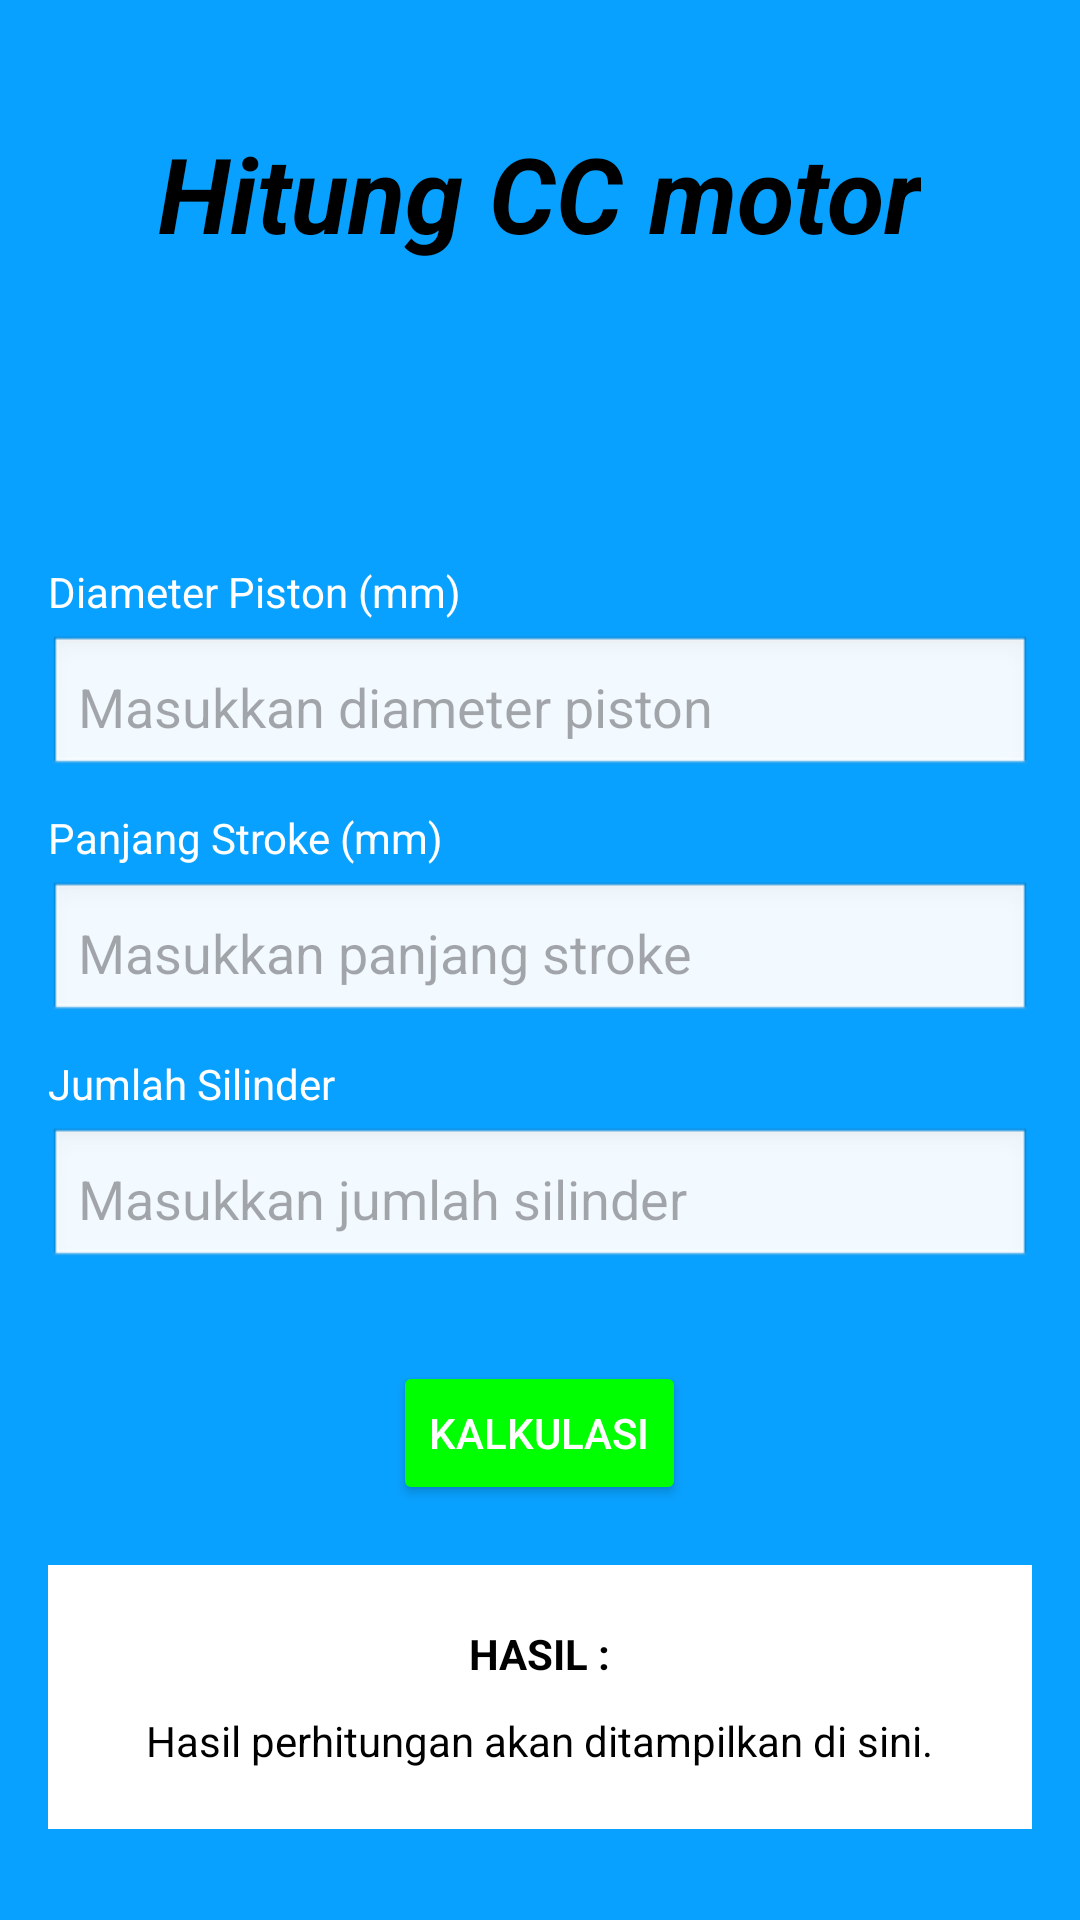

Layout XML and referenced resources for this Android screen:
<!-- AndroidManifest.xml: application theme Theme.Mykemasskibidi -->
<!-- res/layout/activity_kalkulasi.xml -->
<?xml version="1.0" encoding="utf-8"?>
<LinearLayout
    xmlns:android="http://schemas.android.com/apk/res/android"
    android:layout_width="match_parent"
    android:layout_height="match_parent"
    android:orientation="vertical"
    android:background="#09A1FF"
    android:gravity=""
    android:padding="16dp">

    <TextView
        android:layout_width="wrap_content"
        android:layout_height="wrap_content"
        android:text="@string/hitungccmotor"
        android:textColor="@color/black"
        android:textStyle="bold|italic"
        android:textSize="35dp"
        android:layout_gravity="center"
        android:layout_marginTop="25dp"
        android:layout_marginBottom="50dp"/>

    <TextView
        android:layout_marginTop="50dp"
        android:layout_width="wrap_content"
        android:layout_height="wrap_content"
        android:text="Diameter Piston (mm)"
        android:textColor="#FFFFFF"
        android:layout_marginBottom="5dp"/>

    <EditText
        android:id="@+id/diameter"
        android:layout_width="match_parent"
        android:layout_height="wrap_content"
        android:inputType="numberDecimal"
        android:padding="10dp"
        android:background="@android:drawable/edit_text"
        android:layout_marginBottom="10dp"
        android:hint="Masukkan diameter piston"/>

    <TextView
        android:layout_width="wrap_content"
        android:layout_height="wrap_content"
        android:text="Panjang Stroke (mm)"
        android:textColor="#FFFFFF"
        android:layout_marginBottom="5dp"/>

    <EditText
        android:id="@+id/stroke"
        android:layout_width="match_parent"
        android:layout_height="wrap_content"
        android:inputType="numberDecimal"
        android:padding="10dp"
        android:background="@android:drawable/edit_text"
        android:layout_marginBottom="10dp"
        android:hint="Masukkan panjang stroke"/>

    <TextView
        android:layout_width="wrap_content"
        android:layout_height="wrap_content"
        android:text="Jumlah Silinder"
        android:textColor="#FFFFFF"
        android:layout_marginBottom="5dp"/>

    <EditText
        android:id="@+id/cylinders"
        android:layout_width="match_parent"
        android:layout_height="wrap_content"
        android:inputType="number"
        android:padding="10dp"
        android:background="@android:drawable/edit_text"
        android:layout_marginBottom="10dp"
        android:hint="Masukkan jumlah silinder"/>

    
    <Button
        android:layout_gravity="center"
        android:id="@+id/calculateButton"
        android:layout_width="wrap_content"
        android:layout_height="wrap_content"
        android:backgroundTint="#00ff00"
        android:text="KALKULASI"
        android:textColor="#FFFFFF"
        android:layout_marginTop="20dp"/>

    
    <LinearLayout
        android:layout_width="match_parent"
        android:layout_height="wrap_content"
        android:orientation="vertical"
        android:background="#FFFFFF"
        android:padding="20dp"
        android:layout_marginTop="20dp"
        android:layout_gravity="center"
        android:gravity="center"
        android:radius="5dp">

        <TextView
            android:layout_width="wrap_content"
            android:layout_height="wrap_content"
            android:text="HASIL :"
            android:textColor="#000000"
            android:textStyle="bold"/>

        <TextView
            android:id="@+id/output"
            android:layout_width="wrap_content"
            android:layout_height="wrap_content"
            android:text="Hasil perhitungan akan ditampilkan di sini."
            android:textColor="#000000"
            android:layout_marginTop="10dp"/>
    </LinearLayout>
</LinearLayout>
<!-- resources referenced by this layout -->
<resources>
  <string name="hitungccmotor">Hitung CC motor</string>
  <style name="Theme.Mykemasskibidi" parent="Base.Theme.Mykemasskibidi" />
  <style name="Base.Theme.Mykemasskibidi" parent="Theme.Material3.DayNight.NoActionBar">
          
          
      </style>
  <!-- not gathered from this repository: default colours our renderer supplied (Android Studio template values) -->
  <color name="black">#FF000000</color>
</resources>
